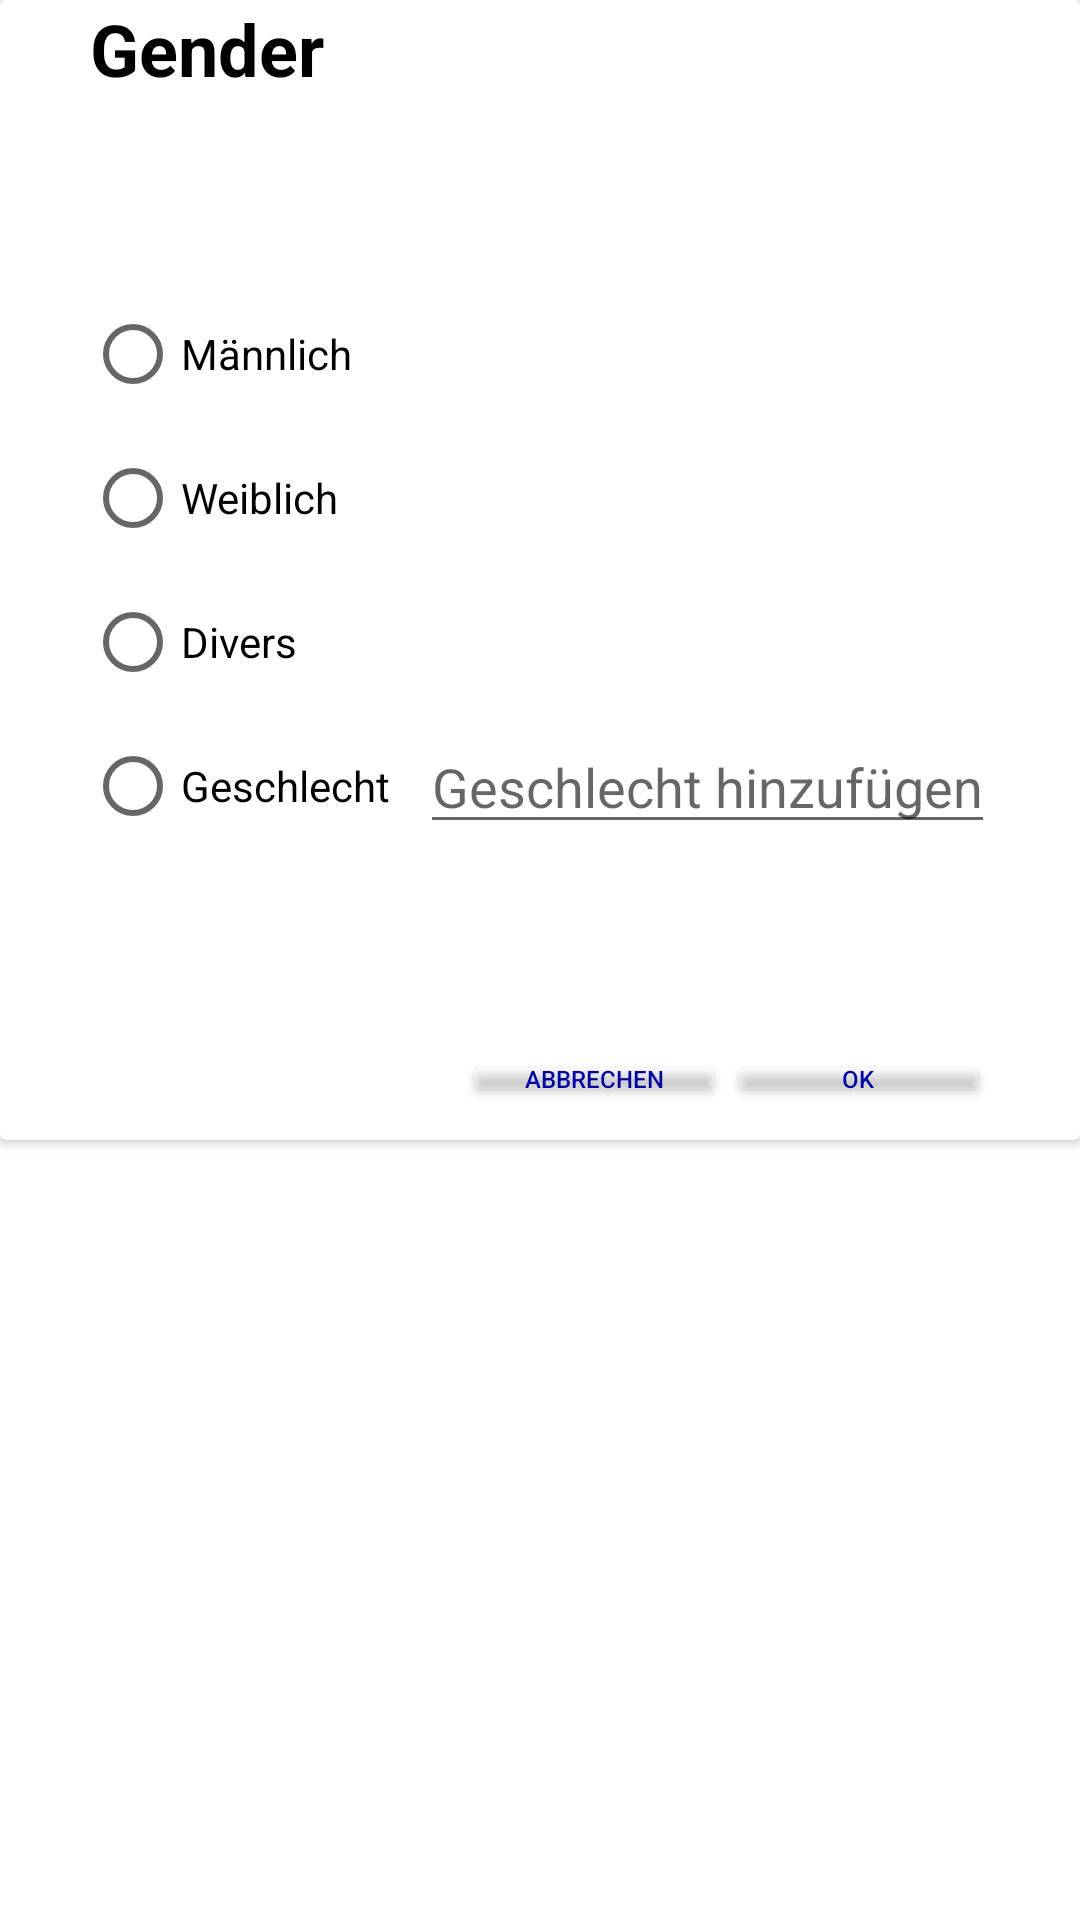

Write the Android layout XML for this screen, with the resource values it uses.
<!-- AndroidManifest.xml: application theme Theme.UpdatedStepCounterV2 -->
<!-- res/layout/layout_linear_custom_dialog3.xml -->
<layout xmlns:android="http://schemas.android.com/apk/res/android"
    xmlns:app="http://schemas.android.com/apk/res-auto"
    xmlns:tools="http://schemas.android.com/tools">

    <data>
        <variable
            name="fitnessdata"
            type="com.google.android.gms.fit.samples.stepcounter.FitnessDataModel" />
    </data>

    
    <LinearLayout
        android:id="@+id/layout"
        android:layout_width="match_parent"
        android:layout_height="match_parent"
        android:orientation="vertical">

        <androidx.cardview.widget.CardView
            android:id="@+id/layout_1"
            android:layout_width="match_parent"
            android:layout_height="380dp"
            android:orientation="vertical">

            
            <LinearLayout
                android:layout_width="match_parent"
                android:layout_height="match_parent"
                android:paddingLeft="30dp">

                <TextView
                    android:layout_width="match_parent"
                    android:layout_height="wrap_content"
                    android:text="@string/txtvdescr_gender"
                    android:textColor="@color/black"
                    android:textSize="24dp"
                    android:textStyle="bold">
                </TextView>

            </LinearLayout>
            

            
            <LinearLayout
                android:layout_width="wrap_content"
                android:layout_height="wrap_content"
                android:layout_gravity="center">

                <RadioGroup
                    android:id="@+id/rgrp_1"
                    android:layout_width="wrap_content"
                    android:layout_height="wrap_content">

                <RadioButton
                    android:id="@+id/rbtn_male"
                    android:layout_width="wrap_content"
                    android:text="@string/gender_m"
                    android:layout_height="wrap_content">
                </RadioButton>

                <RadioButton
                    android:id="@+id/rbtn_female"
                    android:layout_width="wrap_content"
                    android:text="@string/gender_w"
                    android:layout_height="wrap_content">
                </RadioButton>

                <RadioButton
                    android:id="@+id/rbtn_diverse"
                    android:layout_width="wrap_content"
                    android:text="@string/gender_d"
                    android:layout_height="wrap_content">
                </RadioButton>

                    <RadioButton
                        android:id="@+id/rbtn_custom"
                        android:layout_width="wrap_content"
                        android:layout_height="wrap_content"
                        android:text="Geschlecht">
                    </RadioButton>
                </RadioGroup>

                <EditText
                    android:id="@+id/editTxtV_gender"
                    android:layout_width="wrap_content"
                    android:layout_height="wrap_content"
                    android:hint="@string/gender_add"
                    android:layout_marginTop="146dp"
                    android:layout_marginLeft="10dp"
                    android:text=""></EditText>
            </LinearLayout>
            

            
            <LinearLayout
                android:layout_width="match_parent"
                android:layout_height="wrap_content"
                android:orientation="horizontal"
                android:layout_marginTop="350dp"
                android:paddingRight="30dp">

                
                <View
                    android:layout_width="0dp"
                    android:layout_height="0dp"
                    android:layout_weight="1" />
                

                <Button
                    android:id="@+id/btn_cancel2"
                    android:layout_width="wrap_content"
                    android:layout_height="wrap_content"
                    android:minHeight="0dp"
                    android:text="@string/btntxt_abbrechen"
                    android:textColor="@color/blue"
                    android:textSize="8dp"
                    android:theme="@style/AppTheme.OutlinedButtons"
                    app:strokeColor="@color/black" />

                <Button
                    android:id="@+id/btn_ok2"
                    android:layout_width="wrap_content"
                    android:layout_height="wrap_content"
                    android:layout_gravity="right"
                    android:minHeight="0dp"
                    android:text="@string/btntxt_OK"
                    android:textColor="@color/blue"
                    android:textSize="8dp"
                    android:theme="@style/AppTheme.OutlinedButtons"
                    app:strokeColor="@color/black" />
            </LinearLayout>

            
        </androidx.cardview.widget.CardView>

    </LinearLayout>
    
</layout>
<!-- resources referenced by this layout -->
<resources>
  <color name="black">#FF000000</color>
  <color name="blue">#0000A3</color>
  <string name="btntxt_OK">OK</string>
  <string name="btntxt_abbrechen">Abbrechen</string>
  <string name="gender_add">Geschlecht hinzufügen</string>
  <string name="gender_d">Divers</string>
  <string name="gender_m">Männlich</string>
  <string name="gender_w">Weiblich</string>
  <string name="txtvdescr_gender">Gender</string>
  <style name="AppTheme.OutlinedButtons" parent="Widget.MaterialComponents.Button.OutlinedButton">
          <item name="android:backgroundTint">@color/white</item>
          <item name="shapeAppearanceOverlay">@style/MyShapeAppearance</item>
      </style>
  <style name="Theme.UpdatedStepCounterV2" parent="Theme.MaterialComponents.DayNight">
          
          <item name="colorPrimary">@color/purple_500</item>
          <item name="colorPrimaryVariant">@color/purple_700</item>
          <item name="colorOnPrimary">@color/white</item>
          
          <item name="colorSecondary">@color/teal_200</item>
          <item name="colorSecondaryVariant">@color/teal_700</item>
          <item name="colorOnSecondary">@color/black</item>
          
          <item name="android:statusBarColor" tools:targetApi="l">?attr/colorPrimaryVariant</item>
          
      </style>
  <color name="white">#FFFFFFFF</color>
  <style name="MyShapeAppearance" parent="">
          <item name="cornerFamilyTopLeft">cut</item>
          <item name="cornerFamilyBottomLeft">cut</item>
          <item name="cornerFamilyTopRight">cut</item>
          <item name="cornerFamilyBottomRight">cut</item>
          <item name="cornerSize">8dp</item>
      </style>
  <color name="purple_500">#FF6200EE</color>
  <color name="purple_700">#FF3700B3</color>
  <color name="teal_200">#FF03DAC5</color>
  <color name="teal_700">#FF018786</color>
</resources>
